Dataset: Piece Occupation (GitHub, OliverButlerSU/Realtime-Chess-Digitizer). Classes: occupied square, unoccupied square.

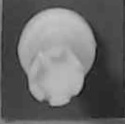
Label: occupied square

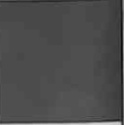
Label: unoccupied square

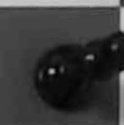
Label: occupied square

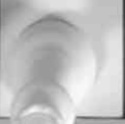
Label: occupied square

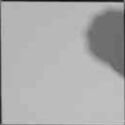
Label: unoccupied square

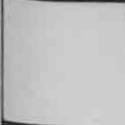
Label: unoccupied square
